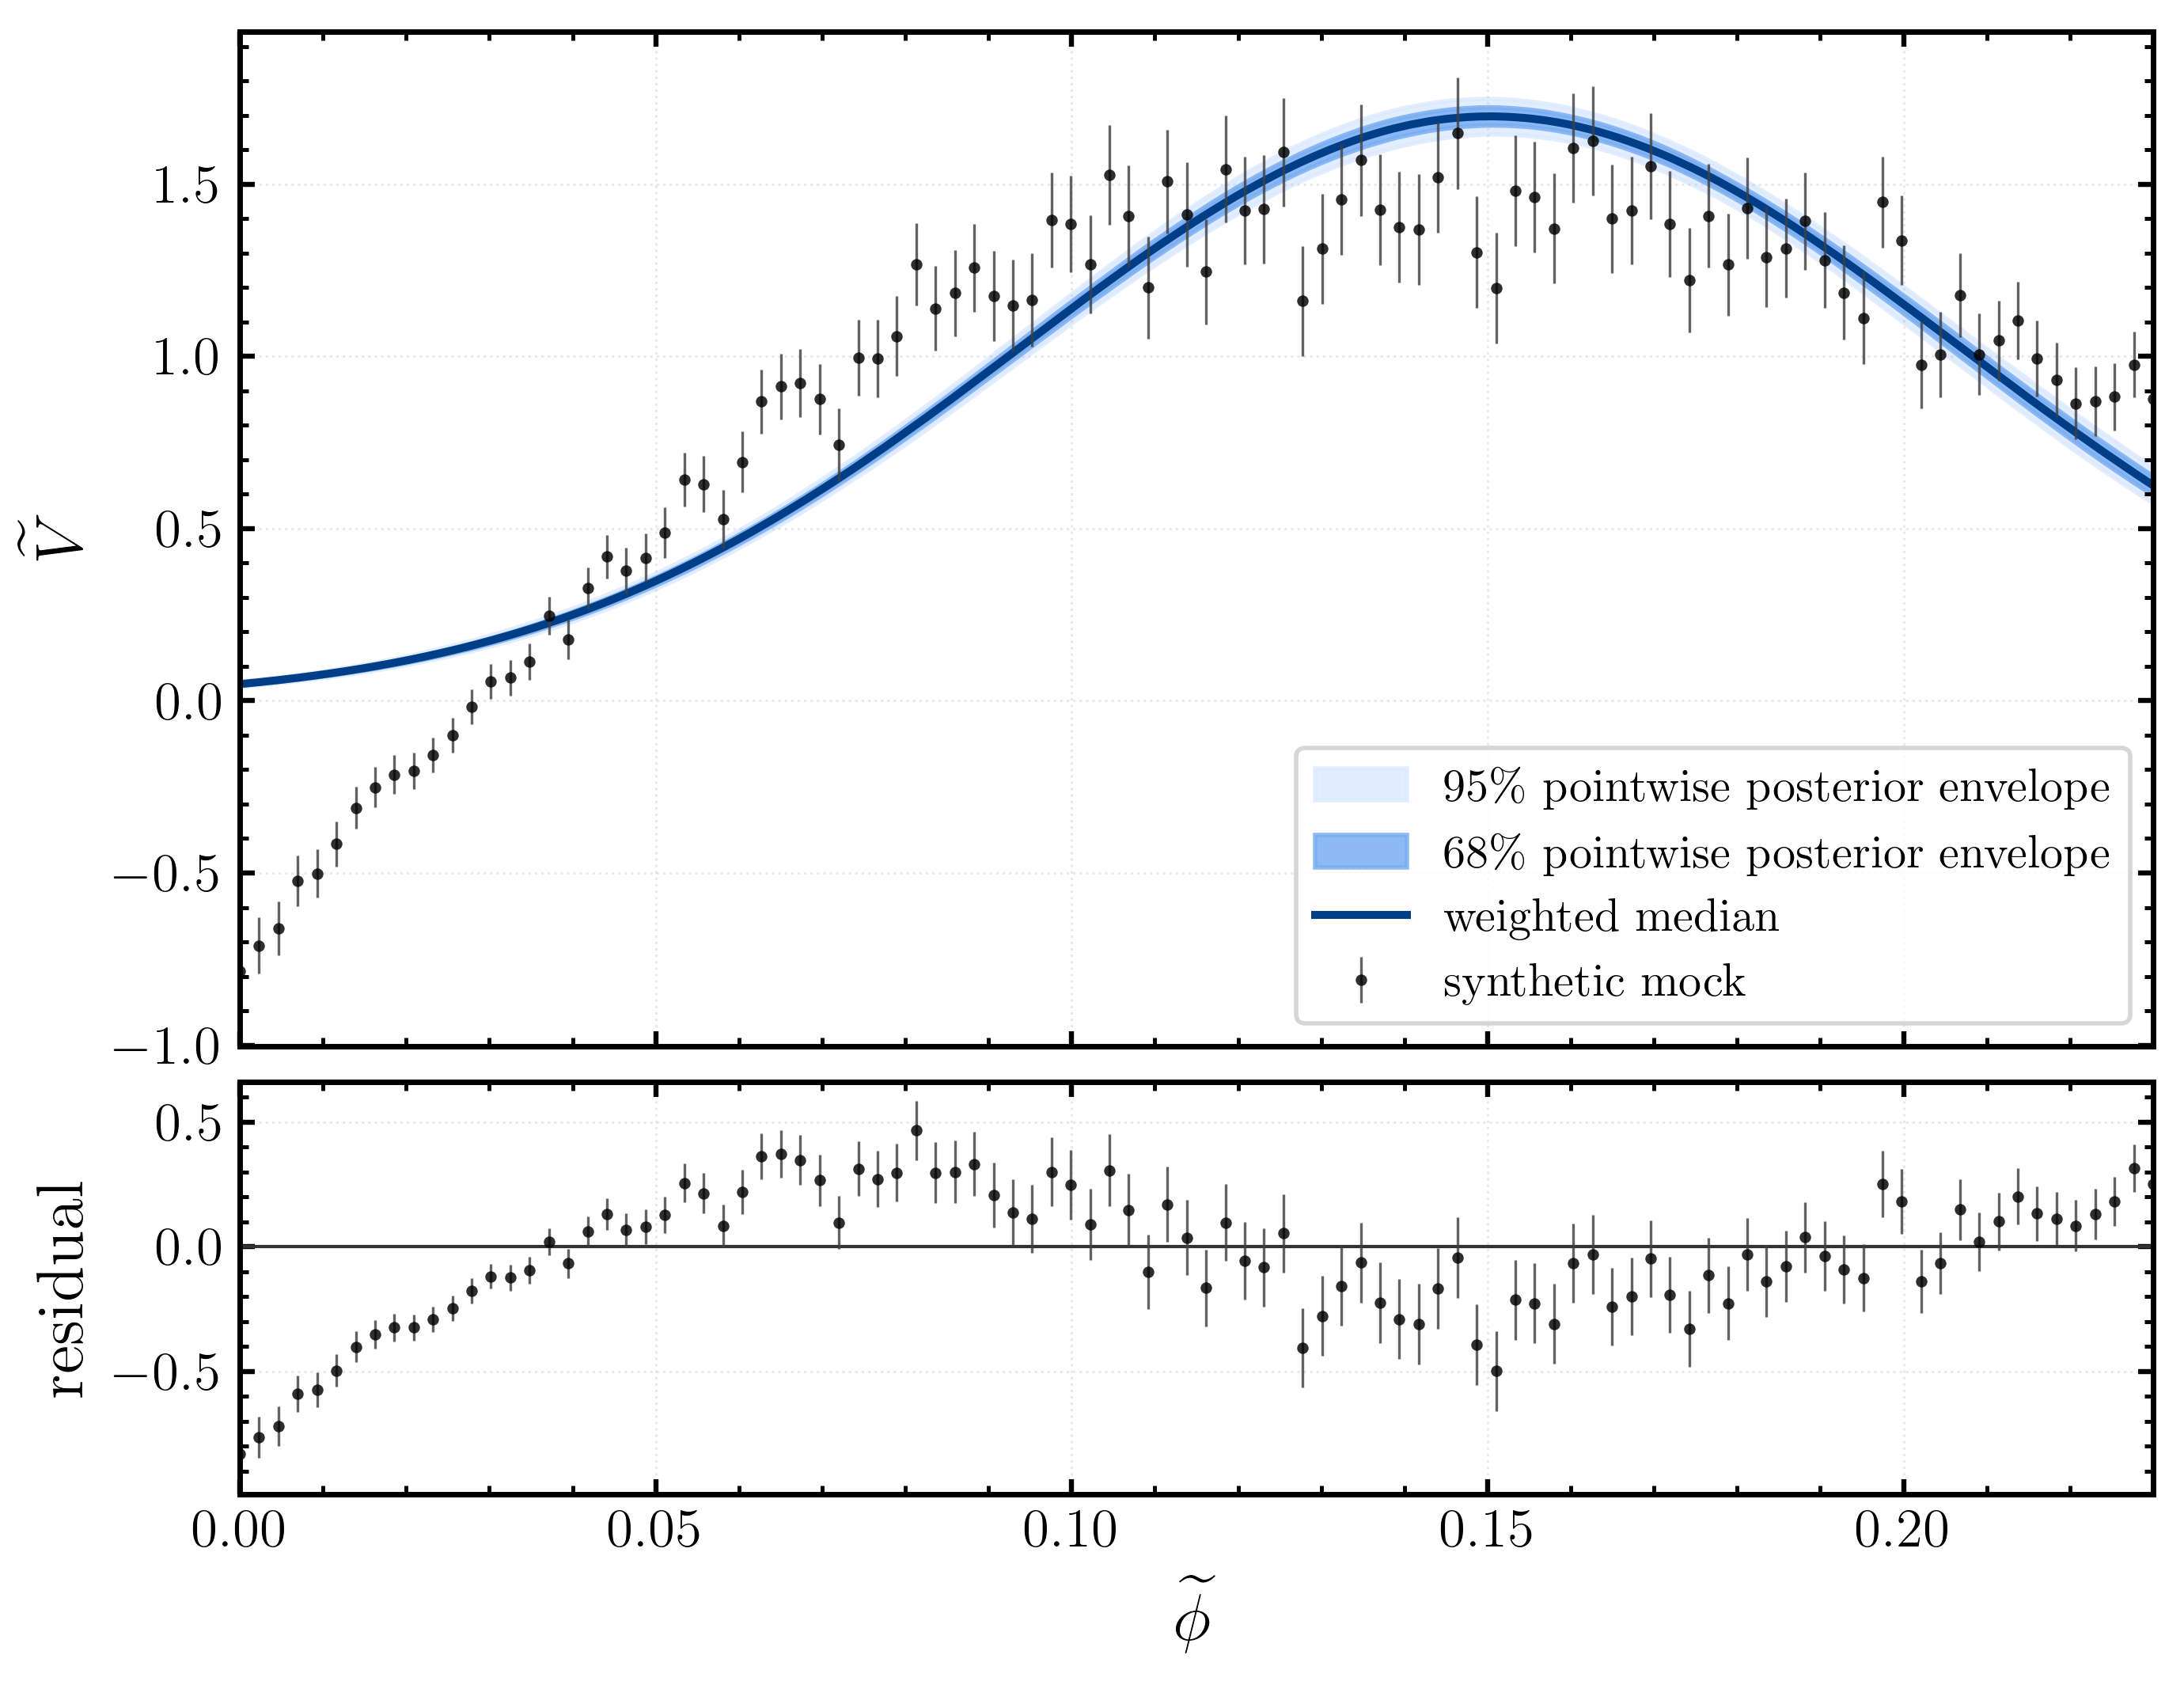

The data file committed next to this chart (first rows):
phi, q025, q16, q50, q84, q975
0.0, 0.0418, 0.04496, 0.04837, 0.05204, 0.05574
0.0002302, 0.04228, 0.04546, 0.04891, 0.05259, 0.05633
0.0004605, 0.04276, 0.04596, 0.04944, 0.05316, 0.05692
0.0006907, 0.04325, 0.04647, 0.04999, 0.05373, 0.05751
0.0009209, 0.04374, 0.04698, 0.05053, 0.0543, 0.05812
0.001151, 0.04424, 0.0475, 0.05108, 0.05488, 0.05873
0.001381, 0.04474, 0.04803, 0.05163, 0.05546, 0.05934
0.001612, 0.04525, 0.04857, 0.05219, 0.05605, 0.05995
0.001842, 0.04576, 0.04911, 0.05276, 0.05664, 0.06057
0.002072, 0.04627, 0.04965, 0.05333, 0.05724, 0.0612
0.002302, 0.0468, 0.0502, 0.05391, 0.05784, 0.06183
0.002533, 0.04732, 0.05076, 0.05449, 0.05845, 0.06247
0.002763, 0.04784, 0.05132, 0.05508, 0.05906, 0.0631
0.002993, 0.04838, 0.05189, 0.05566, 0.05969, 0.06375
0.003223, 0.04892, 0.05245, 0.05626, 0.06032, 0.0644
0.003453, 0.04948, 0.05302, 0.05686, 0.06096, 0.06506
0.003684, 0.05002, 0.0536, 0.05746, 0.0616, 0.06572
0.003914, 0.0506, 0.05419, 0.05807, 0.06224, 0.06641
0.004144, 0.05114, 0.05478, 0.05869, 0.06289, 0.06709
0.004374, 0.05172, 0.05537, 0.05931, 0.06354, 0.06777
0.004605, 0.0523, 0.05598, 0.05993, 0.0642, 0.06846
0.004835, 0.05289, 0.05659, 0.06058, 0.06486, 0.06916
0.005065, 0.05347, 0.05721, 0.06121, 0.06553, 0.06986
0.005295, 0.05403, 0.05783, 0.06186, 0.06621, 0.07056
0.005526, 0.05464, 0.05845, 0.06251, 0.0669, 0.07126
0.005756, 0.05523, 0.05909, 0.06317, 0.06758, 0.07199
0.005986, 0.05582, 0.05973, 0.06383, 0.06827, 0.07272
0.006216, 0.05642, 0.06038, 0.06451, 0.06897, 0.07346
0.006446, 0.05705, 0.06103, 0.06519, 0.06969, 0.0742
0.006677, 0.05767, 0.06169, 0.06587, 0.0704, 0.07495
0.006907, 0.05831, 0.06234, 0.06656, 0.07112, 0.07571
0.007137, 0.05896, 0.063, 0.06725, 0.07184, 0.07647
0.007367, 0.05961, 0.06366, 0.06795, 0.07257, 0.07724
0.007598, 0.06024, 0.06432, 0.06866, 0.07332, 0.07801
0.007828, 0.06088, 0.06501, 0.06938, 0.07406, 0.07879
0.008058, 0.06156, 0.0657, 0.07009, 0.07482, 0.07958
0.008288, 0.06221, 0.06639, 0.07081, 0.07558, 0.08036
0.008519, 0.06288, 0.06709, 0.07155, 0.07634, 0.08116
0.008749, 0.06356, 0.0678, 0.07229, 0.07711, 0.08197
0.008979, 0.06424, 0.06851, 0.07304, 0.07789, 0.08278
0.009209, 0.06494, 0.06923, 0.07379, 0.07867, 0.0836
0.009439, 0.06565, 0.06995, 0.07455, 0.07945, 0.08442
0.00967, 0.06633, 0.07068, 0.07533, 0.08024, 0.08525
0.0099, 0.06706, 0.07142, 0.0761, 0.08104, 0.08608
0.01013, 0.06779, 0.07217, 0.07687, 0.08185, 0.08692
0.01036, 0.0685, 0.07292, 0.07765, 0.08266, 0.08777
0.01059, 0.06925, 0.07368, 0.07844, 0.08348, 0.08861
0.01082, 0.06996, 0.07445, 0.07924, 0.08431, 0.08947
0.01105, 0.07073, 0.07522, 0.08005, 0.08514, 0.09033
0.01128, 0.07147, 0.07599, 0.08086, 0.08597, 0.0912
0.01151, 0.07221, 0.07677, 0.08168, 0.08682, 0.09208
0.01174, 0.07296, 0.07755, 0.08251, 0.08766, 0.09296
0.01197, 0.07372, 0.07835, 0.08335, 0.08852, 0.09386
0.0122, 0.0745, 0.07916, 0.08419, 0.08939, 0.09476
0.01243, 0.07527, 0.07998, 0.08504, 0.09026, 0.09567
0.01266, 0.07605, 0.08079, 0.08589, 0.09114, 0.09659
0.01289, 0.07684, 0.0816, 0.08675, 0.09203, 0.09751
0.01312, 0.07763, 0.08243, 0.08762, 0.09292, 0.09844
0.01335, 0.07843, 0.08326, 0.08849, 0.09382, 0.09938
0.01358, 0.07924, 0.08411, 0.08937, 0.09473, 0.1003
... 940 more rows
